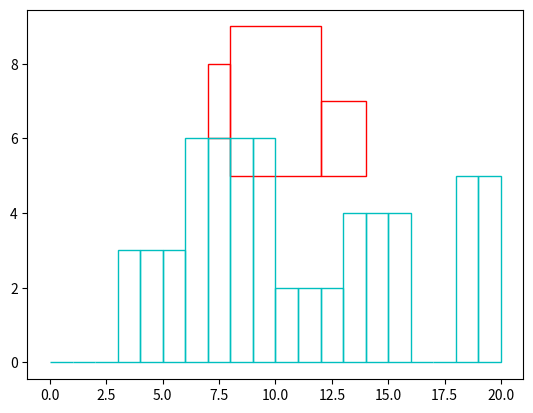

Here is the Python script that generated this plot:
rectoff = [(0,1,2,1),(2,0,3,3),(0,1,1,2),(1,0,4,4),(5,0,2,2),(2,0,1,1),(1,1,3,3),(0,4,5,1)]
_shape = [{1,2},{3,4,5},{6,7,8}]

def get_pos():
    x = [3, 15, 15, 0, 1, 7, 12]
    y = [7, 4, 7, 4, 0, 0, 0]
    k = [1, 1, 1, 2, 2, 3, 3]
    return [(x[i], y[i], _shape[k[i] - 1]) for i in range(len(x))]

pos = [(7, 5, _shape[1])]

import matplotlib.pyplot as plt
import matplotlib.patches as patches

fig, ax = plt.subplots()

color = ['r', 'g', 'b', 'y', 'm', 'k', 'r', 'g', 'b', 'y', 'm', 'k']
for (i, t) in enumerate(pos):
    if t is None:
        continue
    (x, y, shp) = t
    for s in shp:
        roff = rectoff[s - 1]
        xoff = roff[0]
        yoff = roff[1]
        dx = roff[2]
        dy = roff[3]
        ax.add_patch(patches.Rectangle((x+xoff, y+yoff), dx, dy, fill=False, edgecolor=color[i]))

mist = [0,0,0,3,3,3,6,6,6,6,2,2,2,4,4,4,0,0,5,5]
for (x, y) in enumerate(mist):
    ax.add_patch(patches.Rectangle((x, 0), 1, y, fill=False, edgecolor='c'))

plt.plot()
plt.show()